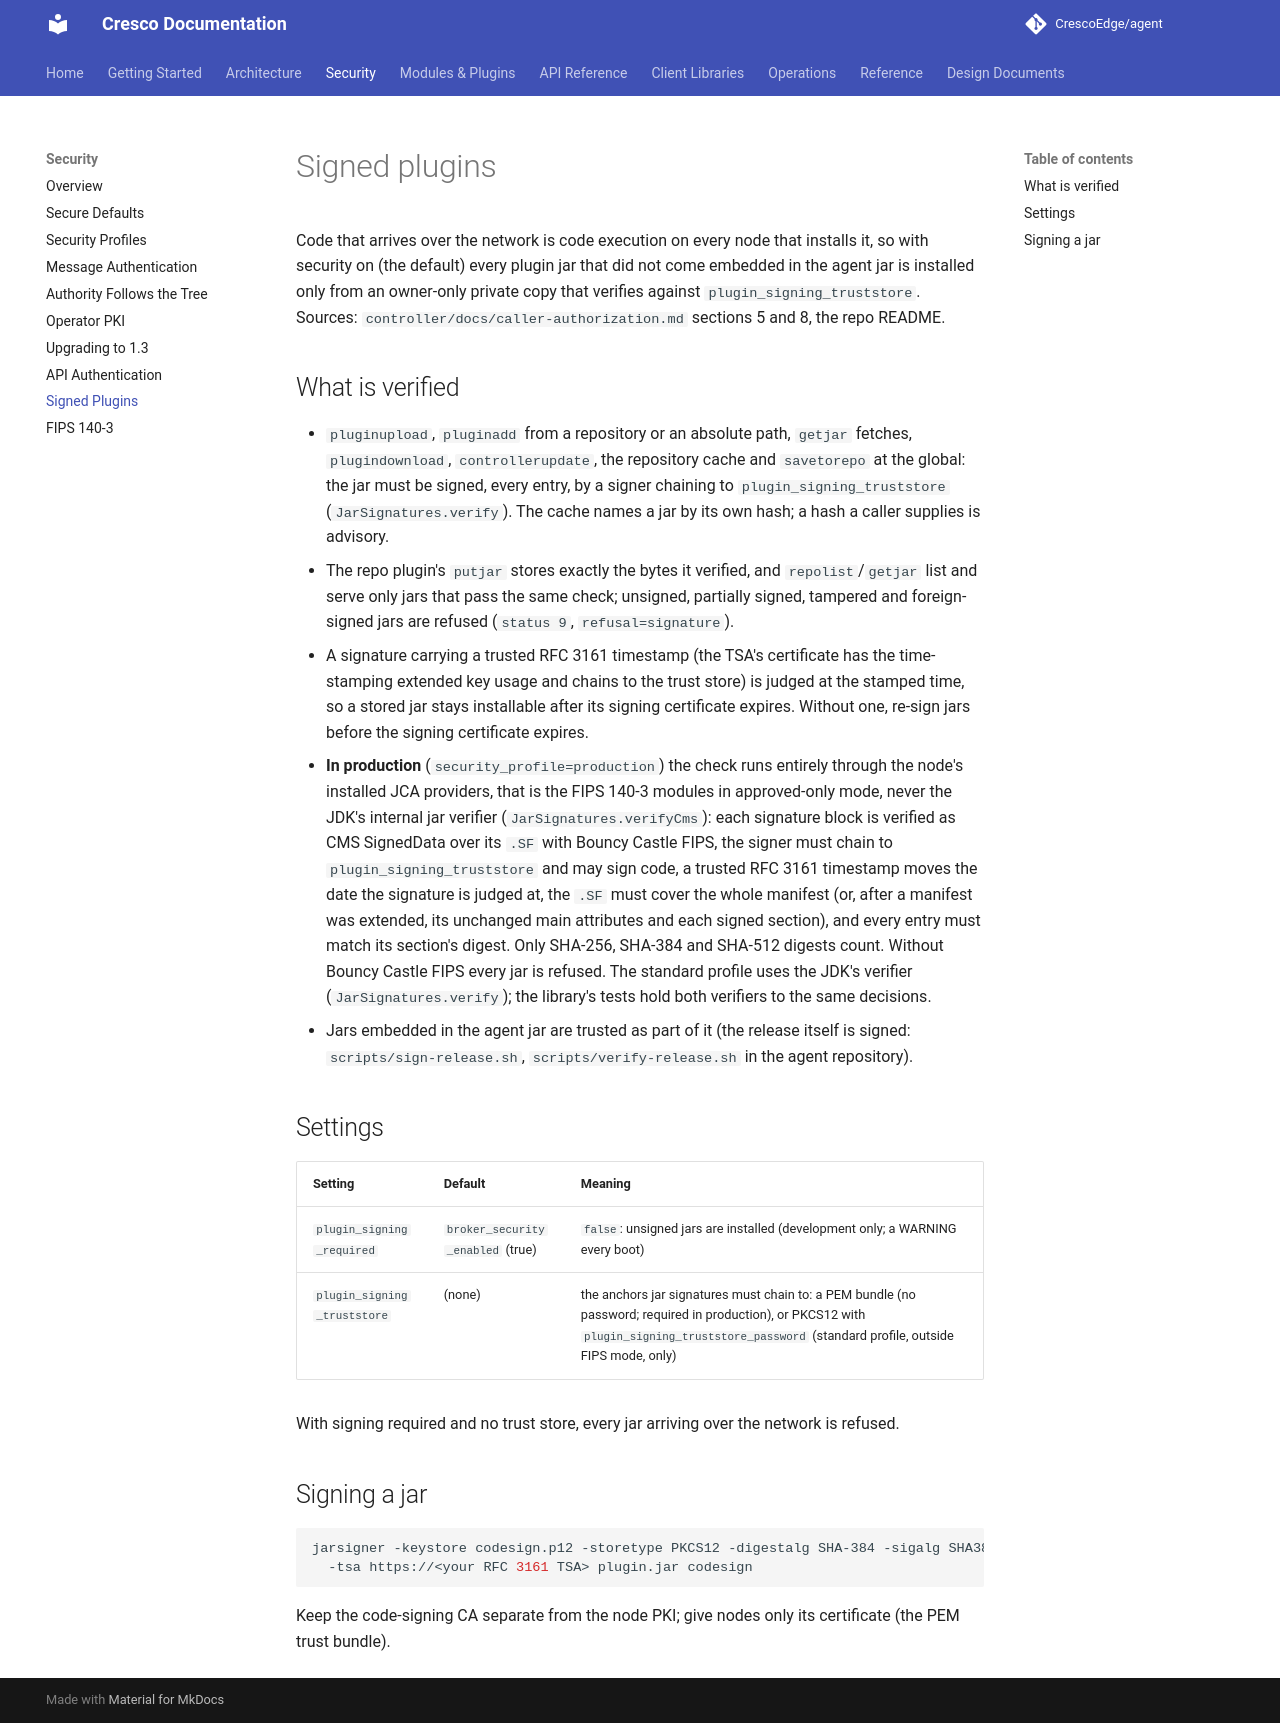

repository: CrescoEdge/docs · page: security/signed-plugins/index.html · generator: mkdocs

# Signed plugins

Code that arrives over the network is code execution on every node that installs it, so with security on (the default)
every plugin jar that did not come embedded in the agent jar is installed only from an owner-only private copy that
verifies against `plugin_signing_truststore`. Sources: `controller/docs/caller-authorization.md` sections 5 and 8, the
repo README.

## What is verified

- `pluginupload`, `pluginadd` from a repository or an absolute path, `getjar` fetches, `plugindownload`,
  `controllerupdate`, the repository cache and `savetorepo` at the global: the jar must be signed, every entry, by a
  signer chaining to `plugin_signing_truststore` (`JarSignatures.verify`). The cache names a jar by its own hash; a
  hash a caller supplies is advisory.
- The repo plugin's `putjar` stores exactly the bytes it verified, and `repolist`/`getjar` list and serve only jars that
  pass the same check; unsigned, partially signed, tampered and foreign-signed jars are refused (`status 9`,
  `refusal=signature`).
- A signature carrying a trusted RFC 3161 timestamp (the TSA's certificate has the time-stamping extended key usage and
  chains to the trust store) is judged at the stamped time, so a stored jar stays installable after its signing
  certificate expires. Without one, re-sign jars before the signing certificate expires.
- **In production** (`security_profile=production`) the check runs entirely through the node's installed JCA providers,
  that is the FIPS 140-3 modules in approved-only mode, never the JDK's internal jar verifier
  (`JarSignatures.verifyCms`): each signature block is verified as CMS SignedData over its `.SF` with Bouncy Castle FIPS,
  the signer must chain to `plugin_signing_truststore` and may sign code, a trusted RFC 3161 timestamp moves the date the
  signature is judged at, the `.SF` must cover the whole manifest (or, after a manifest was extended, its unchanged main
  attributes and each signed section), and every entry must match its section's digest. Only SHA-256, SHA-384 and SHA-512
  digests count. Without Bouncy Castle FIPS every jar is refused. The standard profile uses the JDK's verifier
  (`JarSignatures.verify`); the library's tests hold both verifiers to the same decisions.
- Jars embedded in the agent jar are trusted as part of it (the release itself is signed: `scripts/sign-release.sh`,
  `scripts/verify-release.sh` in the agent repository).

## Settings

| Setting | Default | Meaning |
|---|---|---|
| `plugin_signing_required` | `broker_security_enabled` (true) | `false`: unsigned jars are installed (development only; a WARNING every boot) |
| `plugin_signing_truststore` | (none) | the anchors jar signatures must chain to: a PEM bundle (no password; required in production), or PKCS12 with `plugin_signing_truststore_password` (standard profile, outside FIPS mode, only) |

With signing required and no trust store, every jar arriving over the network is refused.

## Signing a jar

```sh
jarsigner -keystore codesign.p12 -storetype PKCS12 -digestalg SHA-384 -sigalg SHA384withRSA \
  -tsa https://<your RFC 3161 TSA> plugin.jar codesign
```

Keep the code-signing CA separate from the node PKI; give nodes only its certificate (the PEM trust bundle).
